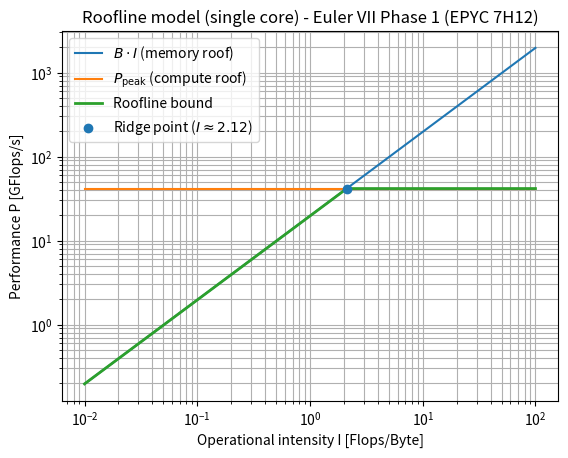
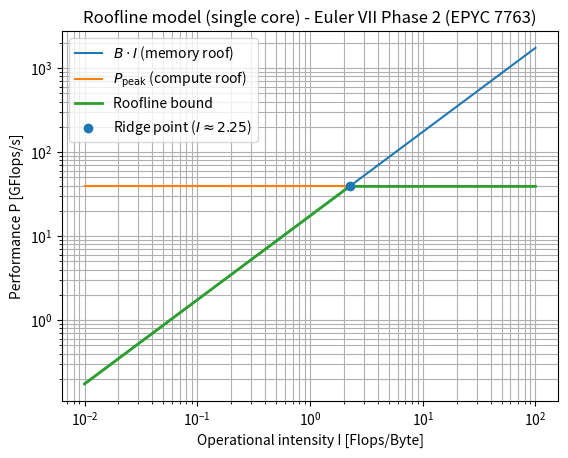

Write Python code to recreate these figures, in order.
#!/usr/bin/env python3
import os
import numpy as np
import matplotlib.pyplot as plt

def make_roofline(P_peak_gflops, B_gbs, out_pdf, title):
    # Operational intensity range (Flops/Byte), log-spaced
    I = np.logspace(-2, 2, 1000)

    # Bandwidth roof (GFlops/s) since (GB/s)*(Flops/Byte) = GFlops/s
    P_bw = B_gbs * I

    # Roofline: min(peak, bandwidth line)
    P = np.minimum(P_peak_gflops, P_bw)

    # Ridge point
    I_ridge = P_peak_gflops / B_gbs

    # Plot
    plt.figure()
    plt.loglog(I, P_bw, label=r"$B \cdot I$ (memory roof)")
    plt.loglog(I, P_peak_gflops * np.ones_like(I), label=r"$P_{\mathrm{peak}}$ (compute roof)")
    plt.loglog(I, P, label="Roofline bound", linewidth=2)
    plt.scatter([I_ridge], [P_peak_gflops], zorder=5, label=rf"Ridge point ($I \approx {I_ridge:.2f}$)")

    plt.xlabel("Operational intensity I [Flops/Byte]")
    plt.ylabel("Performance P [GFlops/s]")
    plt.title(title)
    plt.grid(True, which="both")
    plt.legend()

    os.makedirs(os.path.dirname(out_pdf), exist_ok=True)
    plt.savefig(out_pdf, bbox_inches="tight")
    plt.close()

if __name__ == "__main__":
    # Values from the report (Table roofline_params):
    # Phase 1 (EPYC 7H12): P_peak = 41.6 GFlops/s, STREAM Triad = 19668.1 MB/s = 19.6681 GB/s
    make_roofline(
        P_peak_gflops=41.6,
        B_gbs=19.6681,
        out_pdf="images/roofline_phase1.pdf",
        title="Roofline model (single core) - Euler VII Phase 1 (EPYC 7H12)"
    )

    # Phase 2 (EPYC 7763): P_peak = 39.2 GFlops/s, STREAM Triad = 17459.6 MB/s = 17.4596 GB/s
    make_roofline(
        P_peak_gflops=39.2,
        B_gbs=17.4596,
        out_pdf="images/roofline_phase2.pdf",
        title="Roofline model (single core) - Euler VII Phase 2 (EPYC 7763)"
    )
